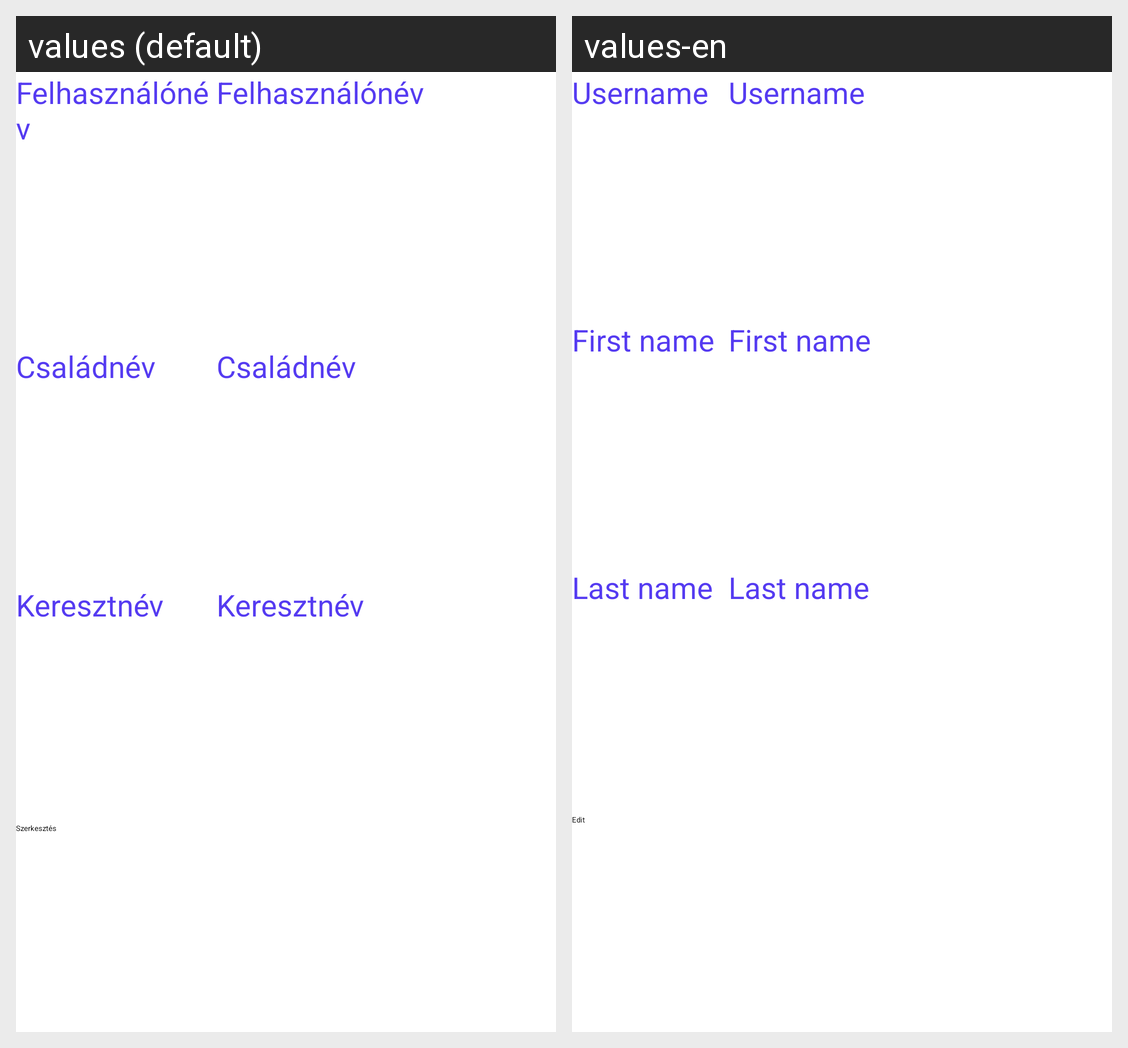

For this localized Android screen grid, give each drawn string resource with its value in every locale shown.
Android screen res/layout/activity_edit.xml rendered under 2 locales, left to right: values (default), values-en. Device: Nexus 5 (rendered at 1080×1920; each locale shown at half size, 540×960, under a caption strip naming it); theme Theme.RecyclerViewPelda.
Strings drawn on this screen, with the default value and each locale's value (text and hints the layout hard-codes, and strings that could not be matched under every locale, appear in the picture but are not listed):

felhasznalonev
  values: Felhasználónév
  values-en: Username

csaladnev
  values: Családnév
  values-en: First name

keresztnev
  values: Keresztnév
  values-en: Last name

szerkeszt
  values: Szerkesztés
  values-en: Edit
